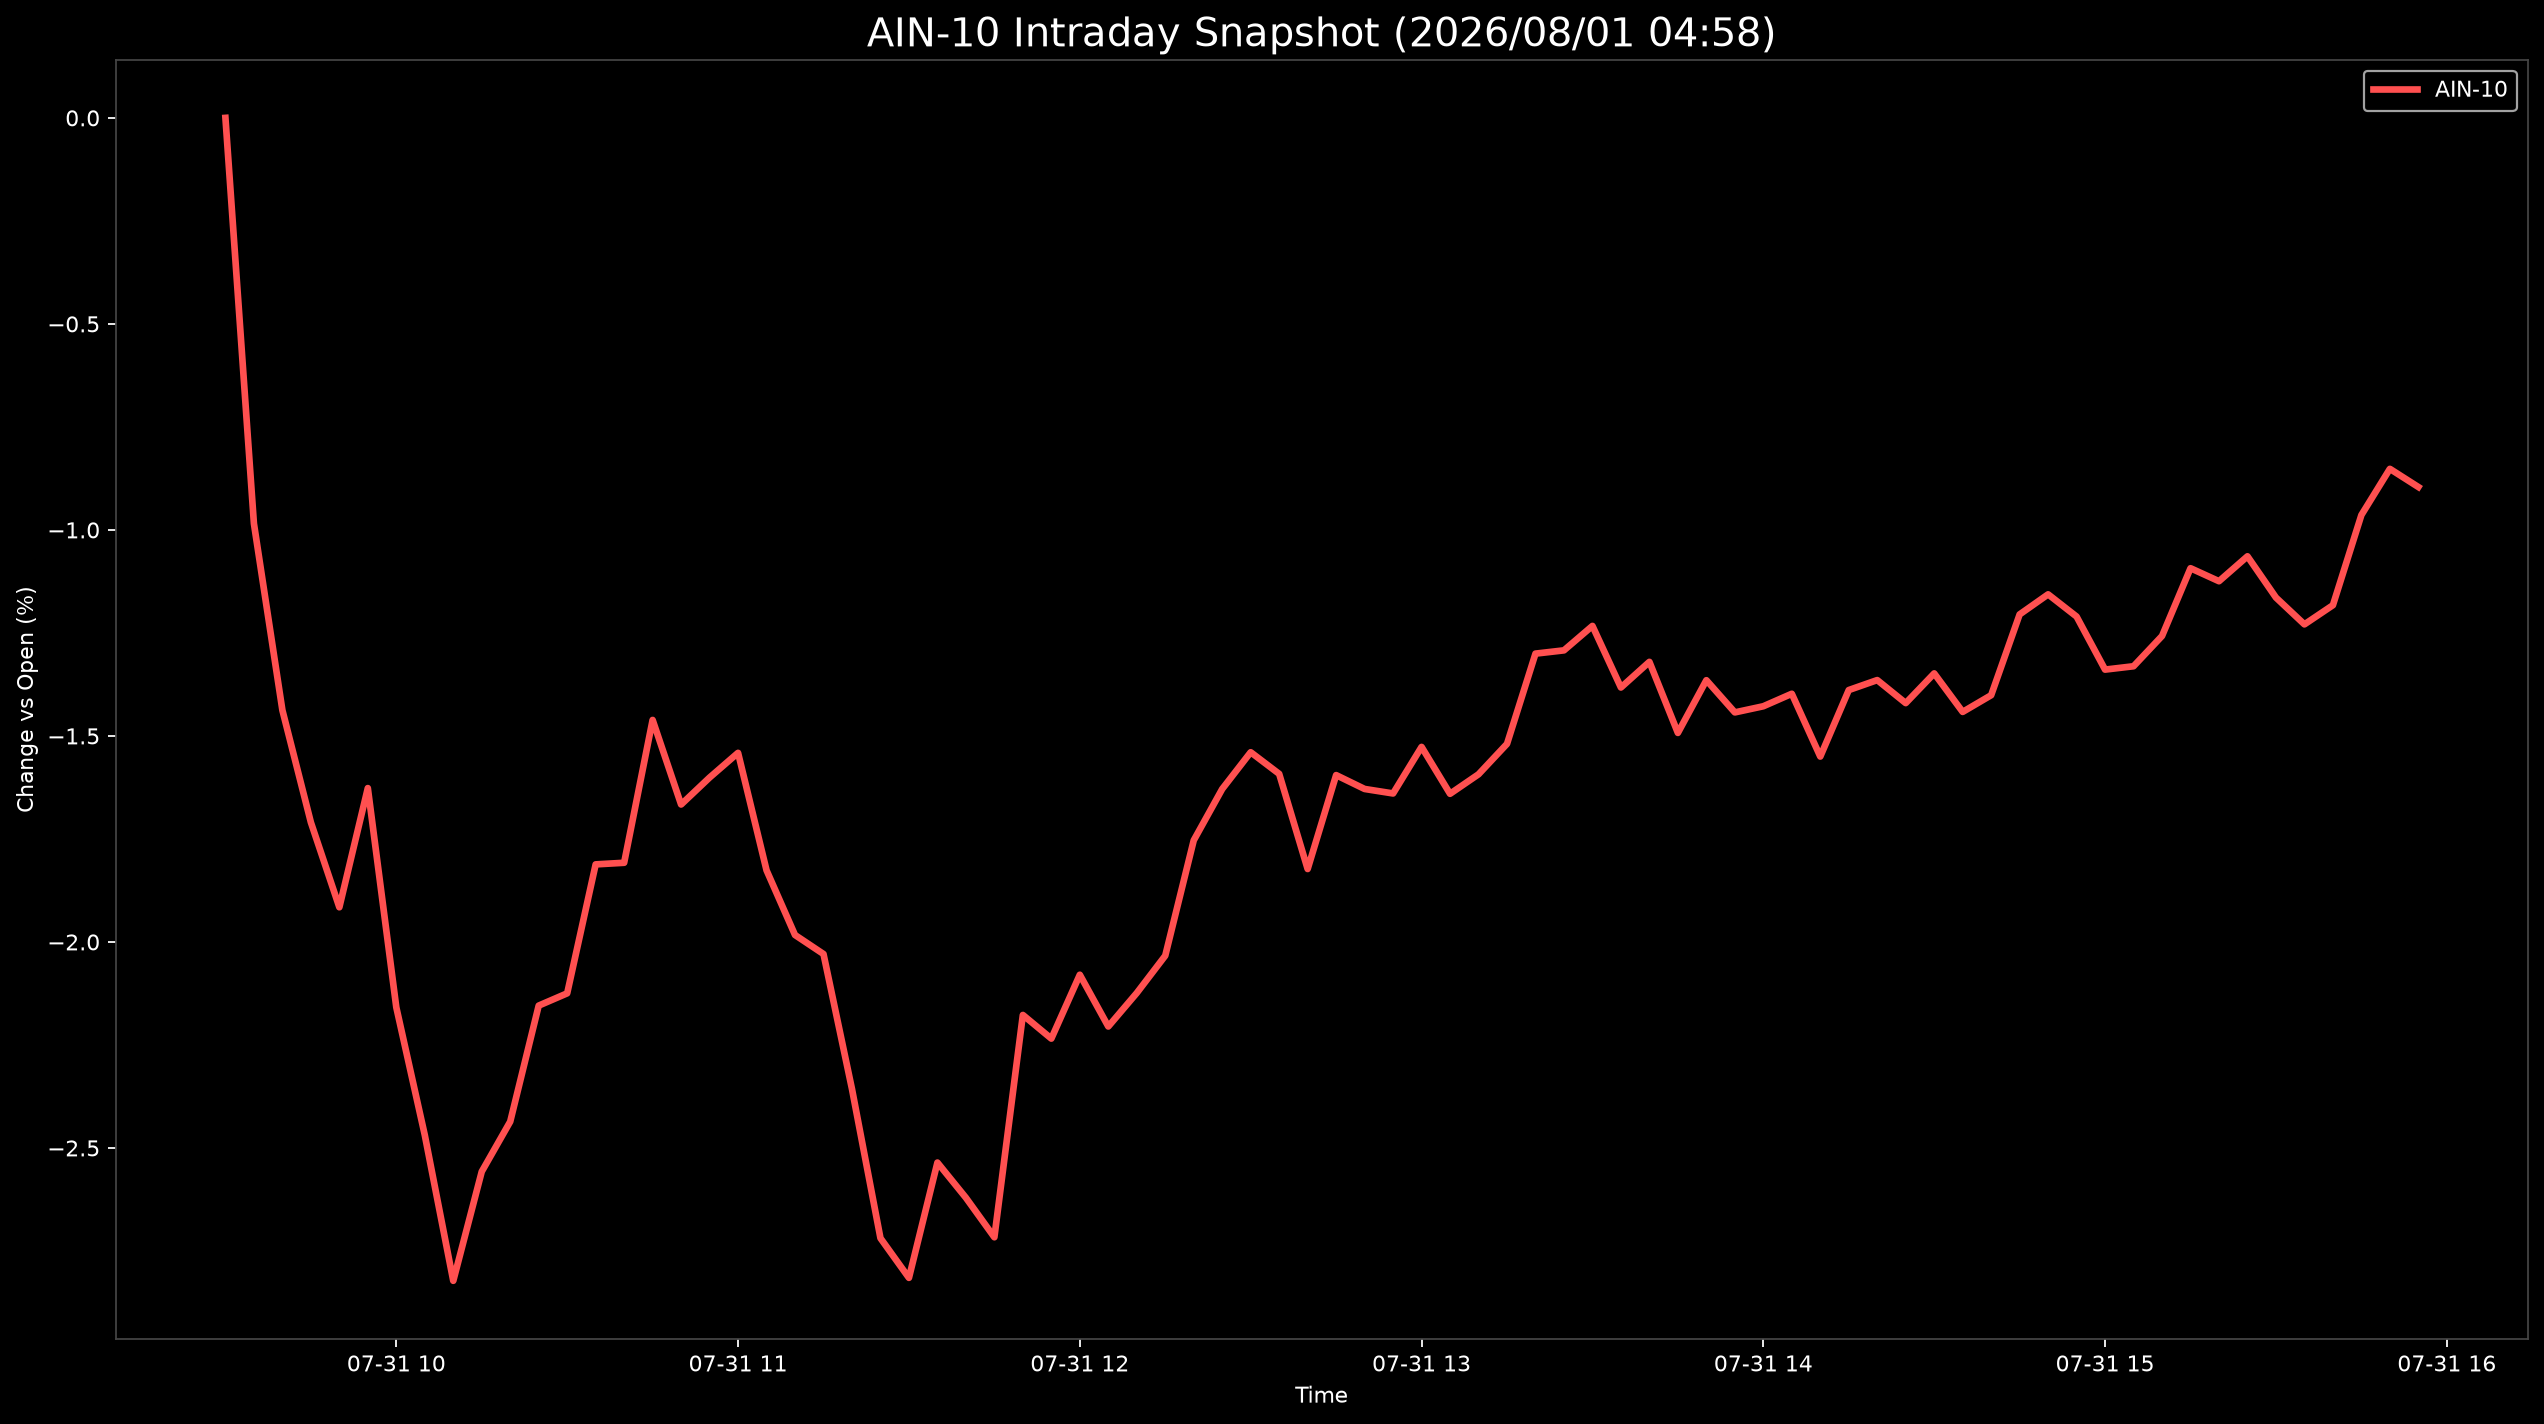

Values plotted in this chart, from the file beside it:
Datetime, AIN-10
2026-07-31 09:30:00, 0.0
2026-07-31 09:35:00, -0.9845
2026-07-31 09:40:00, -1.437
2026-07-31 09:45:00, -1.71
2026-07-31 09:50:00, -1.916
2026-07-31 09:55:00, -1.627
2026-07-31 10:00:00, -2.159
2026-07-31 10:05:00, -2.469
2026-07-31 10:10:00, -2.822
2026-07-31 10:15:00, -2.557
2026-07-31 10:20:00, -2.436
2026-07-31 10:25:00, -2.155
2026-07-31 10:30:00, -2.125
2026-07-31 10:35:00, -1.812
2026-07-31 10:40:00, -1.808
2026-07-31 10:45:00, -1.461
2026-07-31 10:50:00, -1.666
2026-07-31 10:55:00, -1.601
2026-07-31 11:00:00, -1.541
2026-07-31 11:05:00, -1.826
2026-07-31 11:10:00, -1.983
2026-07-31 11:15:00, -2.029
2026-07-31 11:20:00, -2.357
2026-07-31 11:25:00, -2.719
2026-07-31 11:30:00, -2.815
2026-07-31 11:35:00, -2.535
2026-07-31 11:40:00, -2.621
2026-07-31 11:45:00, -2.717
2026-07-31 11:50:00, -2.177
2026-07-31 11:55:00, -2.235
2026-07-31 12:00:00, -2.08
2026-07-31 12:05:00, -2.205
2026-07-31 12:10:00, -2.124
2026-07-31 12:15:00, -2.033
2026-07-31 12:20:00, -1.753
2026-07-31 12:25:00, -1.629
2026-07-31 12:30:00, -1.54
2026-07-31 12:35:00, -1.592
2026-07-31 12:40:00, -1.823
2026-07-31 12:45:00, -1.595
2026-07-31 12:50:00, -1.629
2026-07-31 12:55:00, -1.64
2026-07-31 13:00:00, -1.527
2026-07-31 13:05:00, -1.64
2026-07-31 13:10:00, -1.593
2026-07-31 13:15:00, -1.519
2026-07-31 13:20:00, -1.3
2026-07-31 13:25:00, -1.292
2026-07-31 13:30:00, -1.233
2026-07-31 13:35:00, -1.382
2026-07-31 13:40:00, -1.32
2026-07-31 13:45:00, -1.493
2026-07-31 13:50:00, -1.365
2026-07-31 13:55:00, -1.443
2026-07-31 14:00:00, -1.428
2026-07-31 14:05:00, -1.398
2026-07-31 14:10:00, -1.55
2026-07-31 14:15:00, -1.389
2026-07-31 14:20:00, -1.364
2026-07-31 14:25:00, -1.42
... 18 more rows
